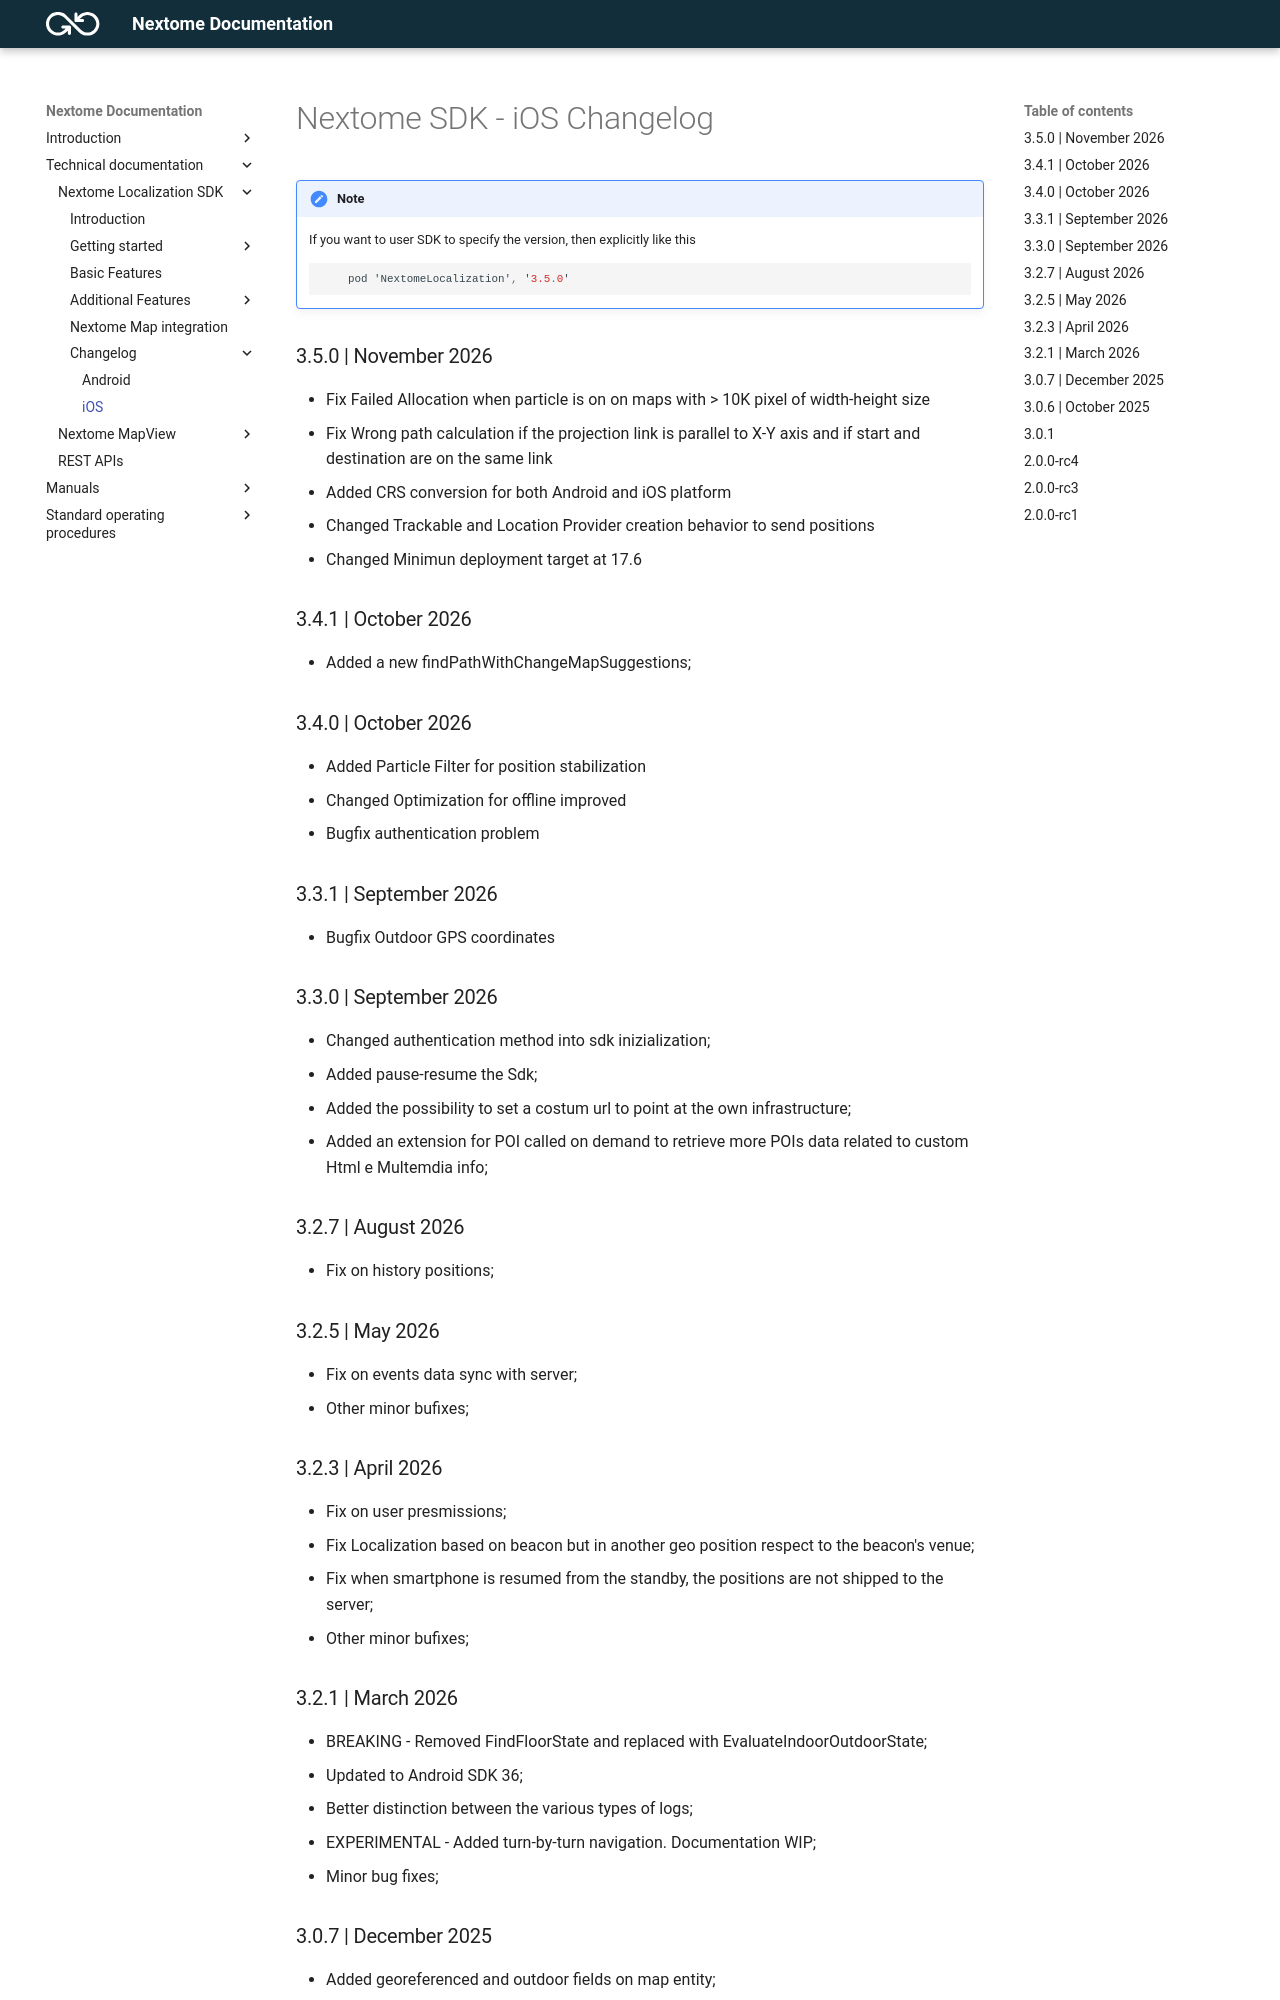

repository: Nextome/nextome.github.io · page: Nextome Localization SDK/iOS/changelog/index.html · generator: mkdocs

# Nextome SDK - iOS Changelog
!!!note
    If you want to user SDK to specify the version, then explicitly like this
    ```swift
        pod 'NextomeLocalization', '3.5.0'

    ```
### 3.5.0 | November 2026
 * Fix Failed Allocation when particle is on on maps with > 10K pixel of width-height size
 * Fix Wrong path calculation if the projection link is parallel to X-Y axis and if start and destination are on the same link
 * Added CRS conversion for both Android and iOS platform
 * Changed Trackable and Location Provider creation behavior to send positions
 * Changed Minimun deployment target at 17.6

### 3.4.1 | October 2026
 * Added a new findPathWithChangeMapSuggestions;

### 3.4.0 | October 2026
 * Added Particle Filter for position stabilization
 * Changed Optimization for offline improved 
 * Bugfix authentication problem

### 3.3.1 | September 2026
 * Bugfix Outdoor GPS coordinates

### 3.3.0 | September 2026
 * Changed authentication method into sdk inizialization;
 * Added pause-resume the Sdk;
 * Added the possibility to set a costum url to point at the own infrastructure;
 * Added an extension for POI called on demand to retrieve more POIs data related to custom Html e Multemdia info;

### 3.2.7 | August 2026
 * Fix on history positions;

### 3.2.5 | May 2026
 * Fix on events data sync with server;
 * Other minor bufixes;

### 3.2.3 | April 2026
 * Fix on user presmissions;
 * Fix Localization based on beacon but in another geo position respect to the beacon's venue;
 * Fix when smartphone is resumed from the standby, the positions are not shipped to the server;
 * Other minor bufixes;
